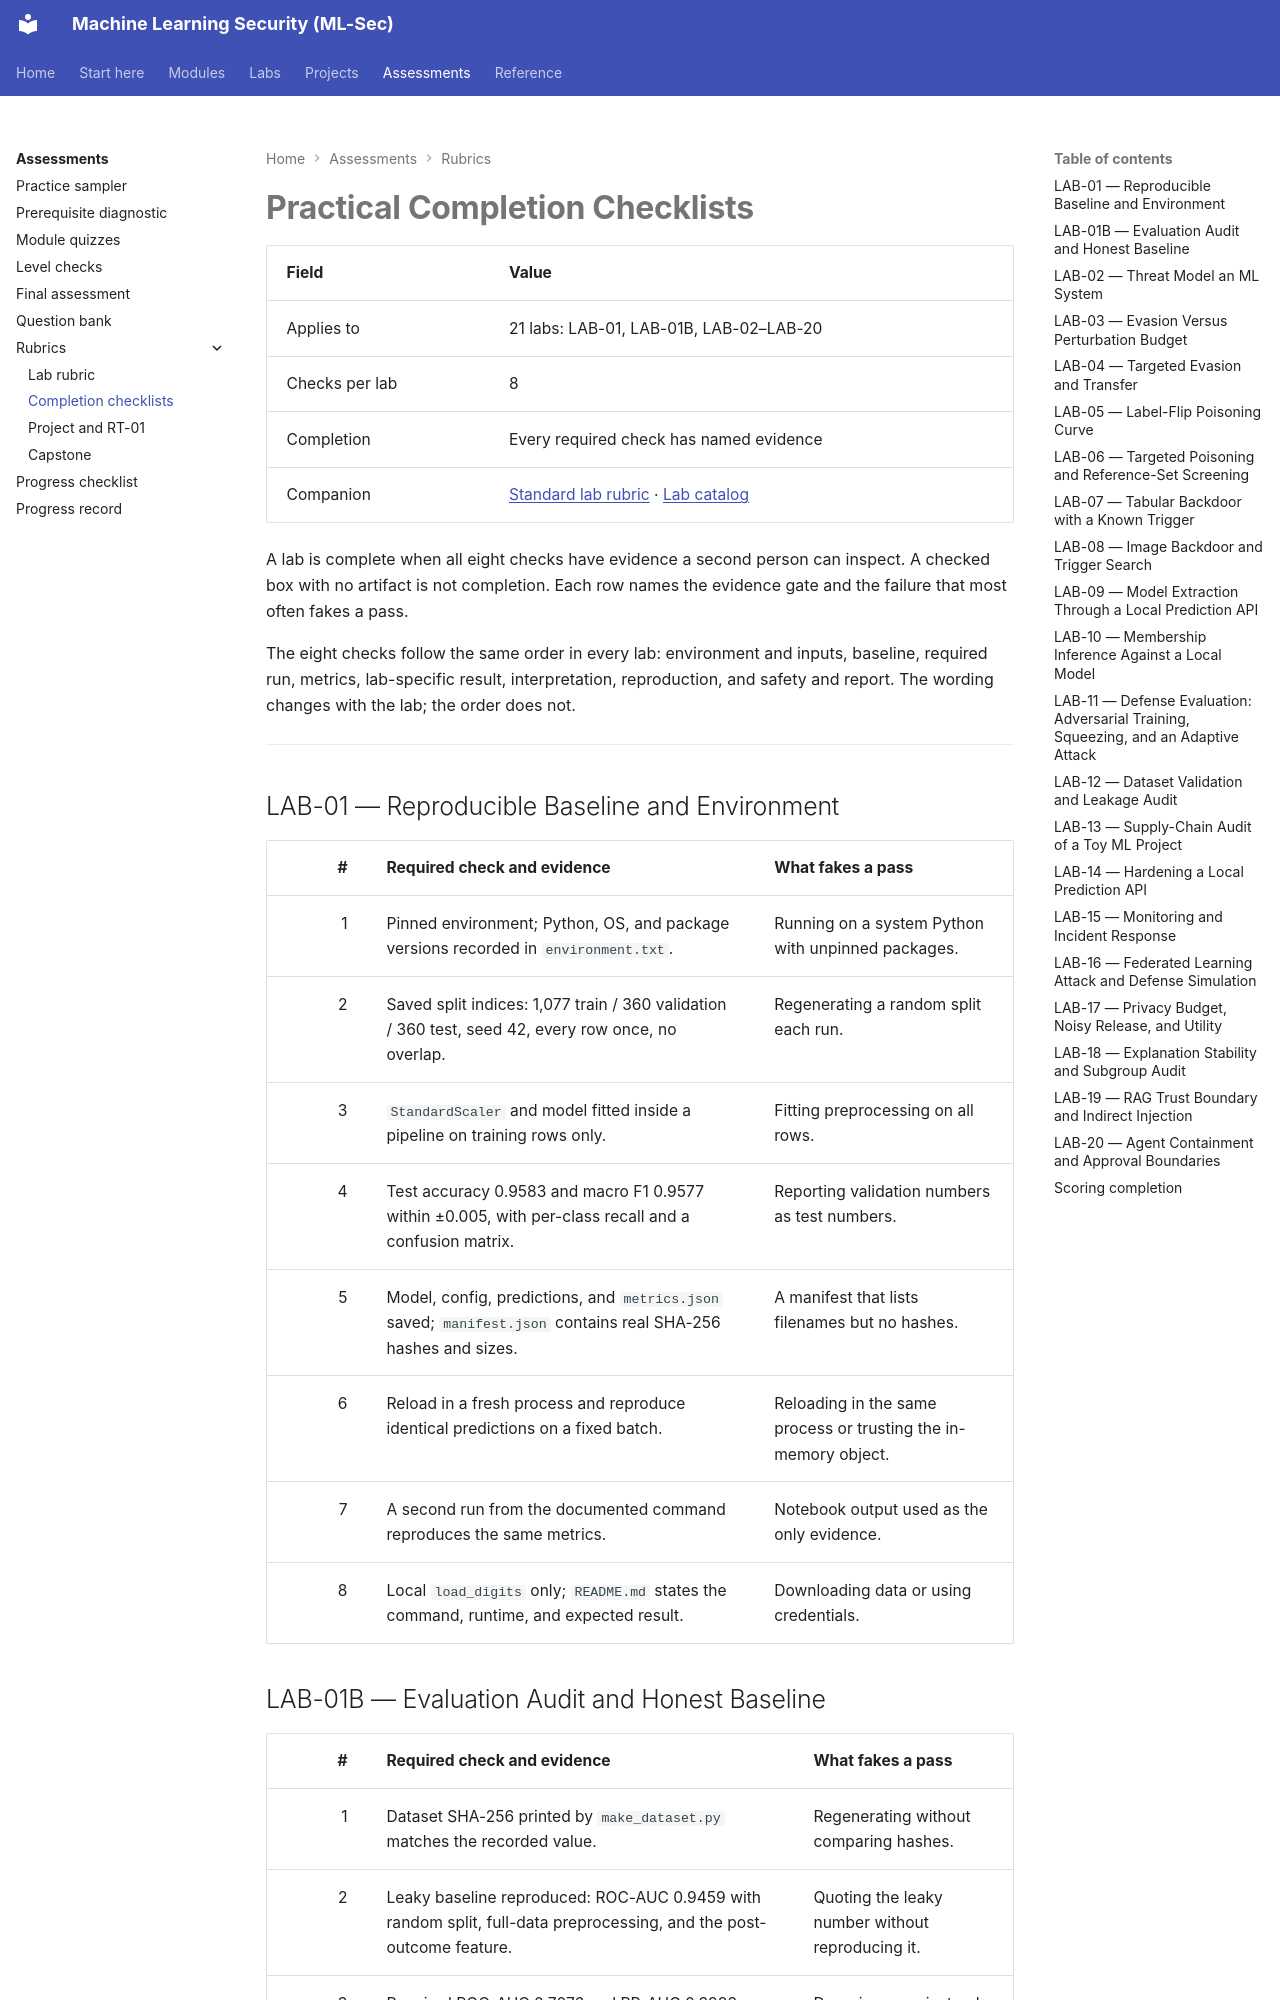

repository: nadeem-majeedch/MLSec · page: assessments/rubrics/lab-completion-checklists/index.html · generator: mkdocs

# Practical Completion Checklists

| Field | Value |
|---|---|
| Applies to | 21 labs: LAB-01, LAB-01B, LAB-02–LAB-20 |
| Checks per lab | 8 |
| Completion | Every required check has named evidence |
| Companion | [Standard lab rubric](lab-rubric.md) · [Lab catalog](../../lab-catalog.md) |

A lab is complete when all eight checks have evidence a second person can inspect. A checked box with no artifact is not completion. Each row names the evidence gate and the failure that most often fakes a pass.

The eight checks follow the same order in every lab: environment and inputs, baseline, required run, metrics, lab-specific result, interpretation, reproduction, and safety and report. The wording changes with the lab; the order does not.

---

## LAB-01 — Reproducible Baseline and Environment

| # | Required check and evidence | What fakes a pass |
|---:|---|---|
| 1 | Pinned environment; Python, OS, and package versions recorded in `environment.txt`. | Running on a system Python with unpinned packages. |
| 2 | Saved split indices: 1,077 train / 360 validation / 360 test, seed 42, every row once, no overlap. | Regenerating a random split each run. |
| 3 | `StandardScaler` and model fitted inside a pipeline on training rows only. | Fitting preprocessing on all rows. |
| 4 | Test accuracy 0.9583 and macro F1 0.9577 within ±0.005, with per-class recall and a confusion matrix. | Reporting validation numbers as test numbers. |
| 5 | Model, config, predictions, and `metrics.json` saved; `manifest.json` contains real SHA-256 hashes and sizes. | A manifest that lists filenames but no hashes. |
| 6 | Reload in a fresh process and reproduce identical predictions on a fixed batch. | Reloading in the same process or trusting the in-memory object. |
| 7 | A second run from the documented command reproduces the same metrics. | Notebook output used as the only evidence. |
| 8 | Local `load_digits` only; `README.md` states the command, runtime, and expected result. | Downloading data or using credentials. |
